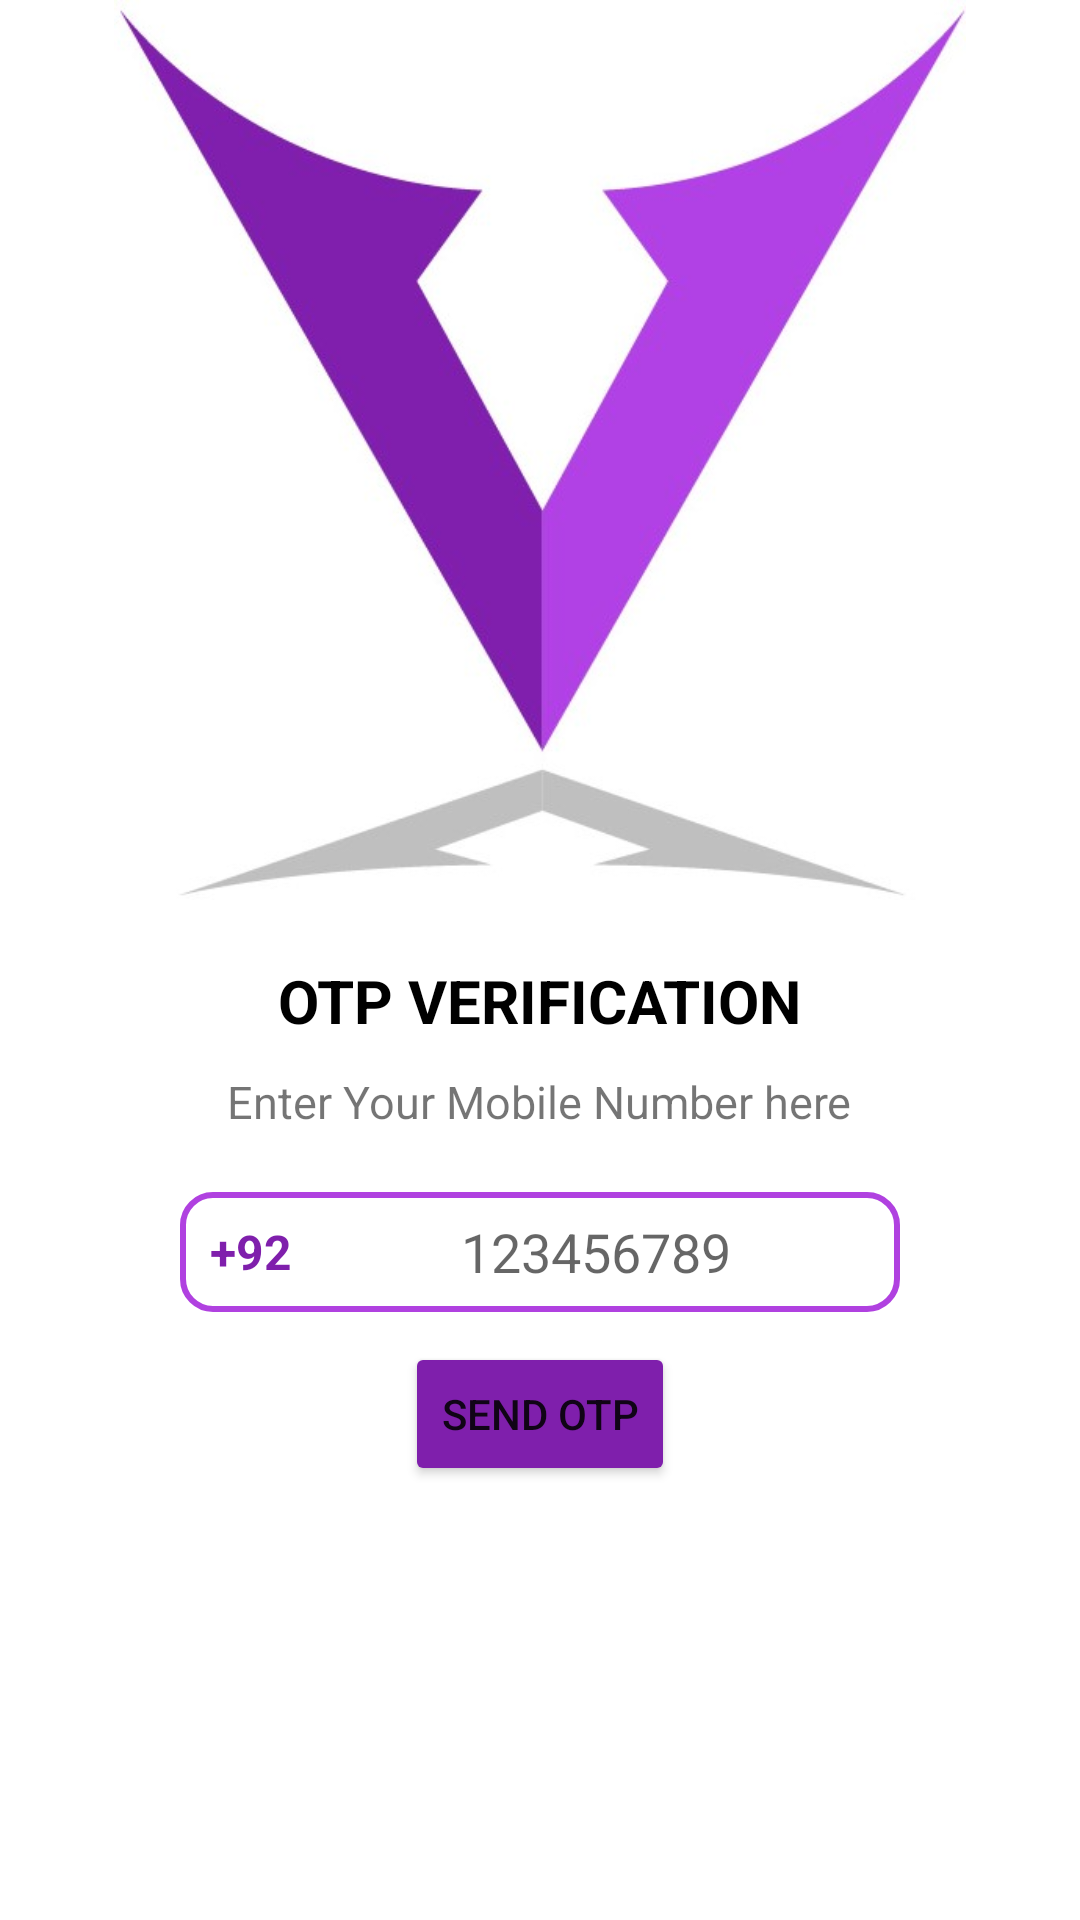

Android layout source for this screen:
<!-- AndroidManifest.xml: application theme Theme.Sindh -->
<!-- res/layout/activity_main.xml -->
<?xml version="1.0" encoding="utf-8"?>
<LinearLayout xmlns:android="http://schemas.android.com/apk/res/android"
    xmlns:app="http://schemas.android.com/apk/res-auto"
    xmlns:tools="http://schemas.android.com/tools"
    android:layout_width="match_parent"
    android:layout_height="match_parent"
    android:orientation="vertical"
    tools:context=".MainActivity">


    <ImageView
        android:layout_width="wrap_content"
        android:layout_height="300dp"
        android:layout_gravity="center"
        android:src="@drawable/logo" />


    <TextView
        android:layout_width="wrap_content"
        android:layout_height="wrap_content"
        android:layout_marginTop="20dp"
        android:layout_marginBottom="10dp"
        android:layout_gravity="center"
        android:text="OTP VERIFICATION"
        android:textStyle="bold"
        android:textSize="20sp"
        android:textColor="@color/black"/>
    <TextView
        android:layout_width="wrap_content"
        android:layout_height="wrap_content"
        android:layout_marginBottom="20dp"
        android:layout_marginStart="50dp"
        android:layout_marginEnd="50dp"
        android:layout_gravity="center"
        android:text="Enter Your Mobile Number here"
        android:textSize="15sp"/>

    <LinearLayout
        android:layout_width="match_parent"
        android:layout_height="wrap_content"
        android:orientation="horizontal"
        android:layout_marginStart="60dp"
        android:background="@drawable/boderbox"
        android:layout_marginEnd="60dp"
        android:gravity="center"
        >

        <TextView
            android:layout_width="wrap_content"
            android:layout_height="40dp"
            android:text="+92"
            android:gravity="center"
            android:textColor="@color/purple"
            android:textStyle="bold"
            android:textSize="16sp"
            android:layout_marginStart="10dp"/>

        <EditText
            android:layout_width="match_parent"
            android:layout_height="40dp"
            android:background="@null"
            android:imeOptions="actionDone"
            android:importantForAutofill="no"
            android:hint="123456789"
            android:gravity="center"
            android:inputType="number"
            android:id="@+id/phnnum"/>

    </LinearLayout>
    <FrameLayout
        android:layout_width="match_parent"
        android:layout_height="wrap_content"
        android:layout_margin="10dp">

        <Button
            android:id="@+id/phnbtn"
            android:layout_width="wrap_content"
            android:layout_height="wrap_content"
            android:layout_gravity="center"
            android:backgroundTint="@color/purple"
            android:text="send OTP"
            app:backgroundTint="#7F1FAC" />


        <ProgressBar
            android:layout_width="35dp"
            android:layout_height="35dp"
            android:visibility="gone"
            android:layout_gravity="center"
            android:id="@+id/probar1"/>
    </FrameLayout>


</LinearLayout>
<!-- resources referenced by this layout -->
<resources>
  <color name="black">#FF000000</color>
  <color name="purple">#7F1FAC</color>
  <!-- drawable boderbox (drawable) -->
  <?xml version="1.0" encoding="utf-8"?>
  <selector xmlns:android="http://schemas.android.com/apk/res/android">
      <item>
          <shape android:shape="rectangle">
  
              <solid android:color="@android:color/transparent"/>
              <stroke android:width="2dp" android:color="@color/vpurple"/>
              <corners android:radius="10dp"/>
  
  
  
  
          </shape>
      </item>
  
  </selector>
  <!-- drawable logo: jpg bitmap (drawable, 63815 bytes) -->
  <style name="Theme.Sindh" parent="Theme.MaterialComponents.DayNight.DarkActionBar">
          
          <item name="colorPrimary">@color/purple_500</item>
          <item name="colorPrimaryVariant">@color/purple_700</item>
          <item name="colorOnPrimary">@color/white</item>
          
          <item name="colorSecondary">@color/teal_200</item>
          <item name="colorSecondaryVariant">@color/teal_700</item>
          <item name="colorOnSecondary">@color/black</item>
          
          <item name="android:statusBarColor" tools:targetApi="21">?attr/colorPrimaryVariant</item>
          
      </style>
  <color name="vpurple">#B041E0</color>
  <color name="purple_500">#FF6200EE</color>
  <color name="purple_700">#FF3700B3</color>
  <color name="white">#FFFFFFFF</color>
  <color name="teal_200">#FF03DAC5</color>
  <color name="teal_700">#FF018786</color>
</resources>
